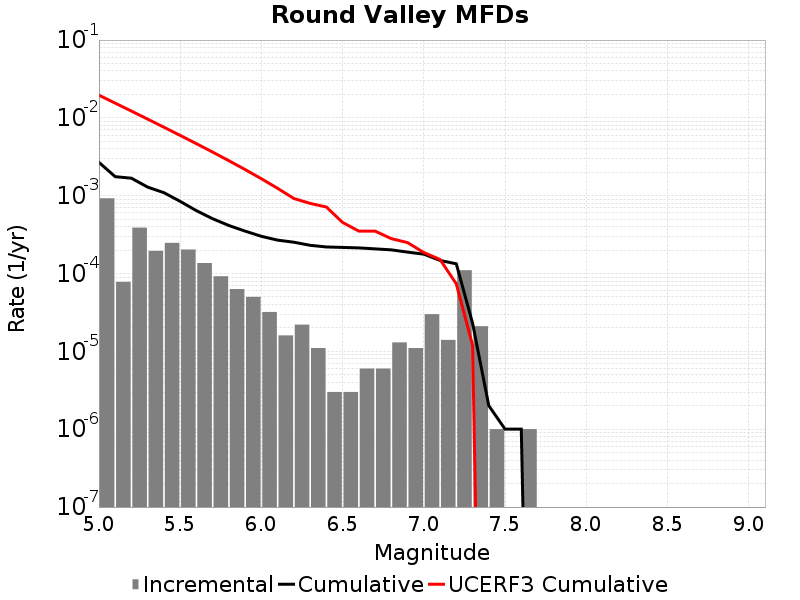

Data behind this chart, as committed beside it:
Magnitude, Incremental Rate, Cumulative Rate, UCERF3 Cumulative Rate
5.05, 9.267796E-4, 0.002684, 0.01958
5.15, 7.823464E-5, 0.001757, 0.01548
5.25, 3.891672E-4, 0.001679, 0.01223
5.35, 1.955866E-4, 0.00129, 0.009642
5.45, 2.4774304E-4, 0.001094, 0.007589
5.55, 2.0361067E-4, 8.465389E-4, 0.005958
5.65, 1.3640911E-4, 6.429283E-4, 0.004663
5.75, 9.227676E-5, 5.0651917E-4, 0.003634
5.85, 6.318952E-5, 4.142424E-4, 0.002817
5.95, 5.015041E-5, 3.5105288E-4, 0.002168
6.05, 3.2096264E-5, 3.0090247E-4, 0.001652
6.15, 1.6048132E-5, 2.688062E-4, 0.001245
6.25, 2.206618E-5, 2.5275807E-4, 9.209834E-4
6.35, 1.103309E-5, 2.3069189E-4, 7.975774E-4
6.45, 3.0090246E-6, 2.196588E-4, 7.1612746E-4
6.55, 3.0090246E-6, 2.1664977E-4, 4.539066E-4
6.65, 6.018049E-6, 2.1364076E-4, 3.5102584E-4
6.75, 6.018049E-6, 2.076227E-4, 3.5102584E-4
6.85, 1.3039107E-5, 2.0160465E-4, 2.809776E-4
6.95, 1.103309E-5, 1.8856555E-4, 2.498025E-4
7.05, 3.0090247E-5, 1.7753245E-4, 1.8630357E-4
7.15, 1.4042115E-5, 1.474422E-4, 1.5148721E-4
7.25, 1.10330904E-4, 1.334001E-4, 7.3636984E-5
7.35, 2.1063173E-5, 2.306919E-5, 1.20328095E-5
7.45, 1.0030083E-6, 2.0060165E-6, 0.0
7.55, 0.0, 1.0030083E-6, 0.0
7.65, 1.0030083E-6, 1.0030083E-6, 0.0
7.75, 0.0, 0.0, 0.0
7.85, 0.0, 0.0, 0.0
7.95, 0.0, 0.0, 0.0
8.05, 0.0, 0.0, 0.0
8.15, 0.0, 0.0, 0.0
8.25, 0.0, 0.0, 0.0
8.35, 0.0, 0.0, 0.0
8.45, 0.0, 0.0, 0.0
8.55, 0.0, 0.0, 0.0
8.65, 0.0, 0.0, 0.0
8.75, 0.0, 0.0, 0.0
8.85, 0.0, 0.0, 0.0
8.95, 0.0, 0.0, 0.0
9.05, 0.0, 0.0, 0.0
